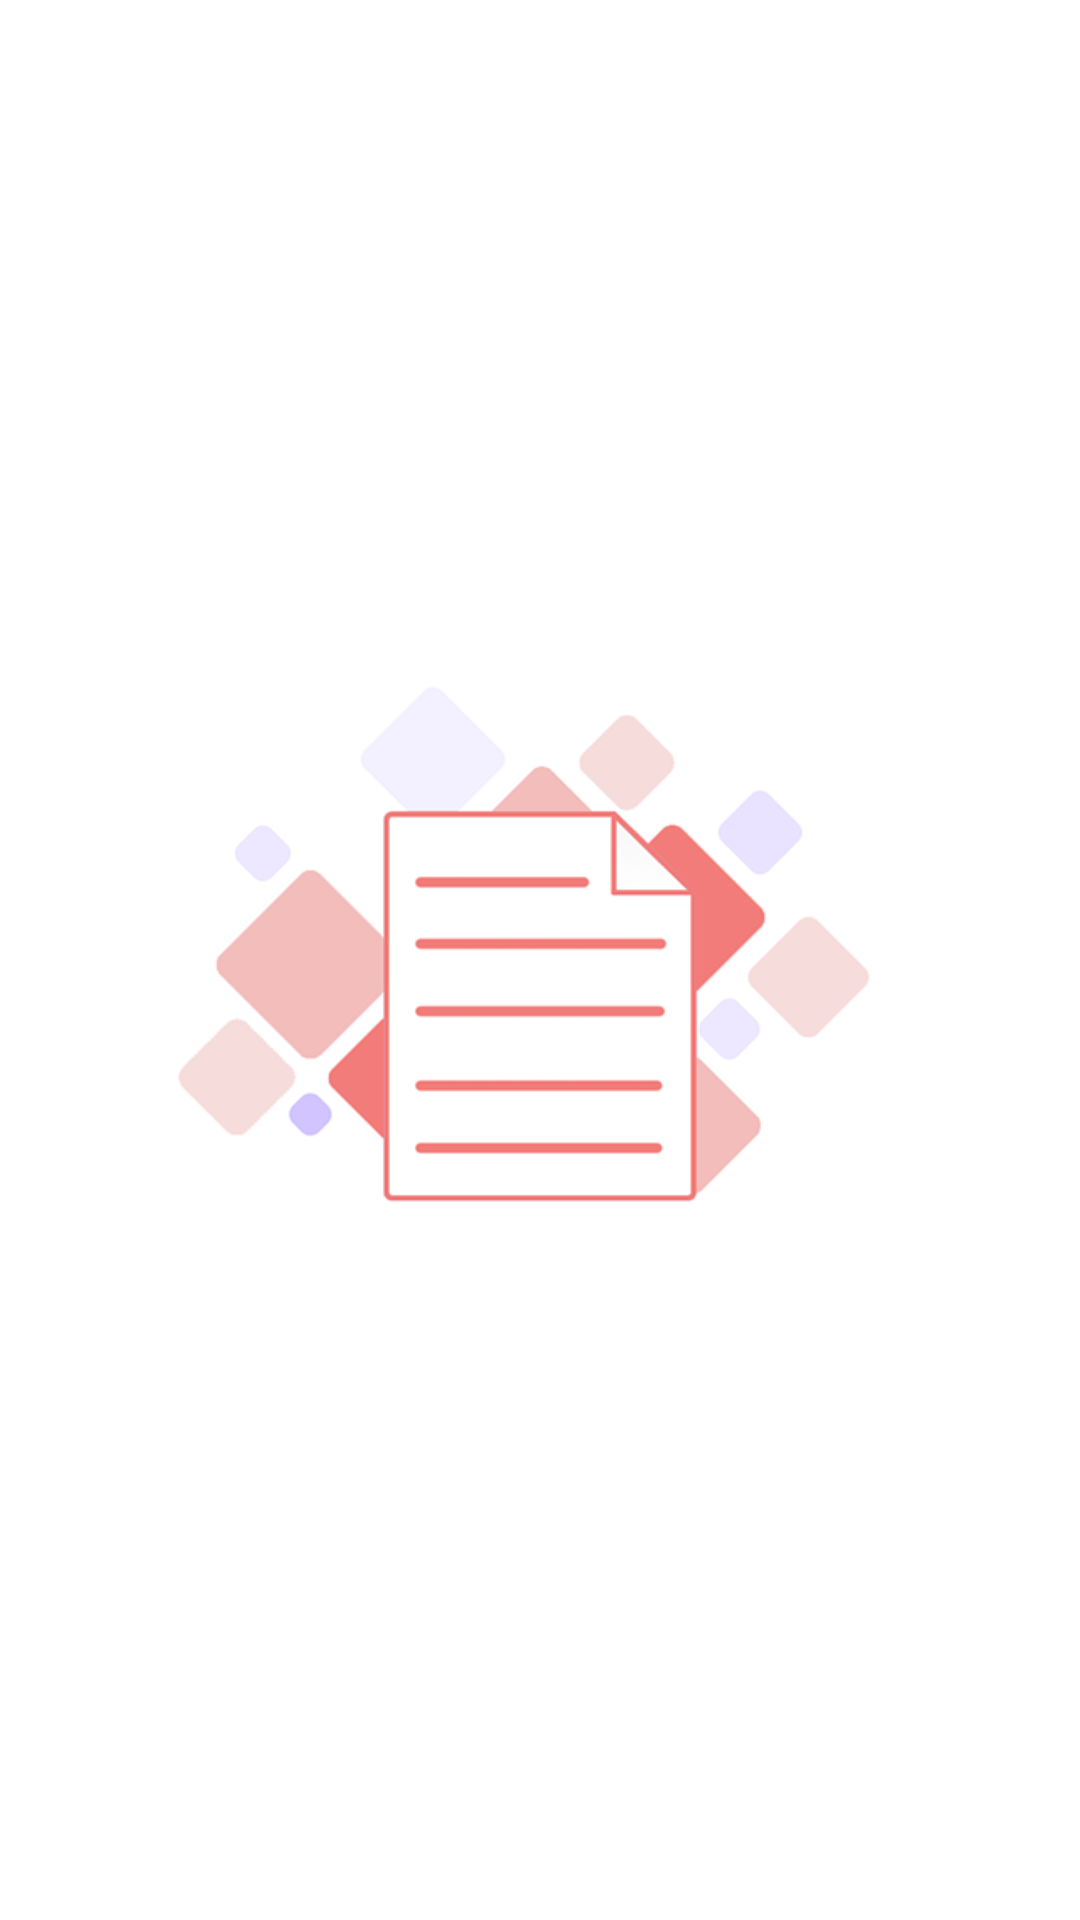

Produce the Android XML layout that renders to this screen, including the resource entries it uses.
<!-- AndroidManifest.xml: application theme AppTheme -->
<!-- res/layout/fragmnet_recentfile.xml -->
<?xml version="1.0" encoding="utf-8"?>
<RelativeLayout
    xmlns:android="http://schemas.android.com/apk/res/android" android:background="@color/white" android:layout_width="match_parent"
    android:layout_height="match_parent">


    

    <ImageView
        android:id="@+id/nodataFound"
        android:scaleType="centerInside"
        android:src="@drawable/mainbackgrnd"
        android:layout_width="match_parent"
        android:layout_height="match_parent" />

    <android.support.v7.widget.RecyclerView
        android:id="@+id/recycler_view"
        android:scrollbars="vertical"
        android:visibility="gone"
        android:layout_width="match_parent"
        android:layout_height="match_parent"
        android:layout_marginTop="@dimen/dp5"
        android:layout_marginRight="@dimen/dp5"
        android:layout_marginLeft="@dimen/dp5"

        />



</RelativeLayout>
<!-- resources referenced by this layout -->
<resources>
  <color name="black">#000000</color>
  <color name="white">#ffffff</color>
  <dimen name="dp5">5dp</dimen>
  <dimen name="sp20">20sp</dimen>
  <!-- drawable mainbackgrnd: png bitmap (drawable, 36730 bytes) -->
  <style name="AppTheme" parent="Base.Theme.AppCompat.Light.DarkActionBar">
          
          <item name="colorPrimary">@color/colorPrimary</item>
          <item name="colorPrimaryDark">@color/colorPrimaryDark</item>
          <item name="windowActionModeOverlay">true</item>
          <item name="colorAccent">@color/colorAccent</item>
      </style>
  <color name="colorPrimary">#d64743</color>
  <color name="colorPrimaryDark">#ee534f</color>
  <color name="colorAccent">#ee534f</color>
</resources>
